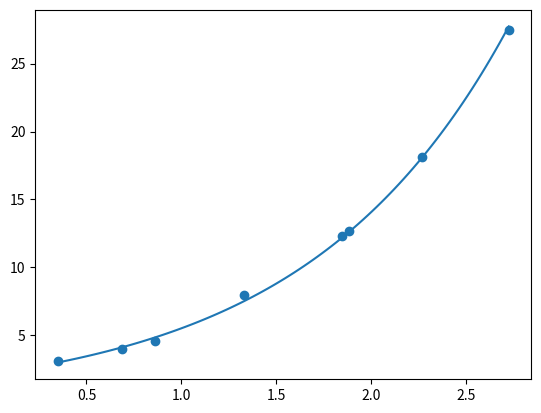

Source code (Python):
import math
import random
import matplotlib.pyplot as plt
import numpy as np
from typing import List

def modelo(x):
    return 2 * math.exp(0.3*x) + 4 * random.random()


a, b = 0.0, 10
#x = a + (b - a) * np.random.rand(100)
#x.sort()
x =  [0.3486, 0.6869, 0.8612, 1.3314, 1.8492, 1.8861, 2.27, 2.7251]
y = [3.1143, 3.9647, 4.5676, 7.9277, 12.2942, 12.6438, 18.0965, 27.4685]

#y = [modelo(xi) for xi in x]

def best_exp(x: List[float], y: List[float]):
    #y = a * exp(b*x)
    #a = exp (a0) e b = a1
    #y_ = a0 + a1x, onde y_ é a reta que melhor se ajusta à lista de pontos x, ln(y)

    sum_x = sum(x)
    sum_x2 = sum(xi**2 for xi in x)
    A = [[len(x), sum_x],[sum_x, sum_x2 ]]
    y_ = [math.log(yi) for yi in y]
    sum_xy = sum(xi * yi for xi, yi in zip(x, y_))
    B = [sum(y_), sum_xy]
    a0, a1 = np.linalg.solve(A, B)
    a, b = math.exp(a0), a1
    return a, b

a, b =best_exp(x, y)

def bexp(x):
    return a * math.exp(b*x)

t=np.linspace(min(x), max(x), 100)
bexpt = [bexp(i) for i in t]
plt.plot(t, bexpt)
plt.scatter(x, y)
plt.savefig('pontos_exp.png')
print(a)
print(b)



#t = np.linspace(0, 5, 100)
